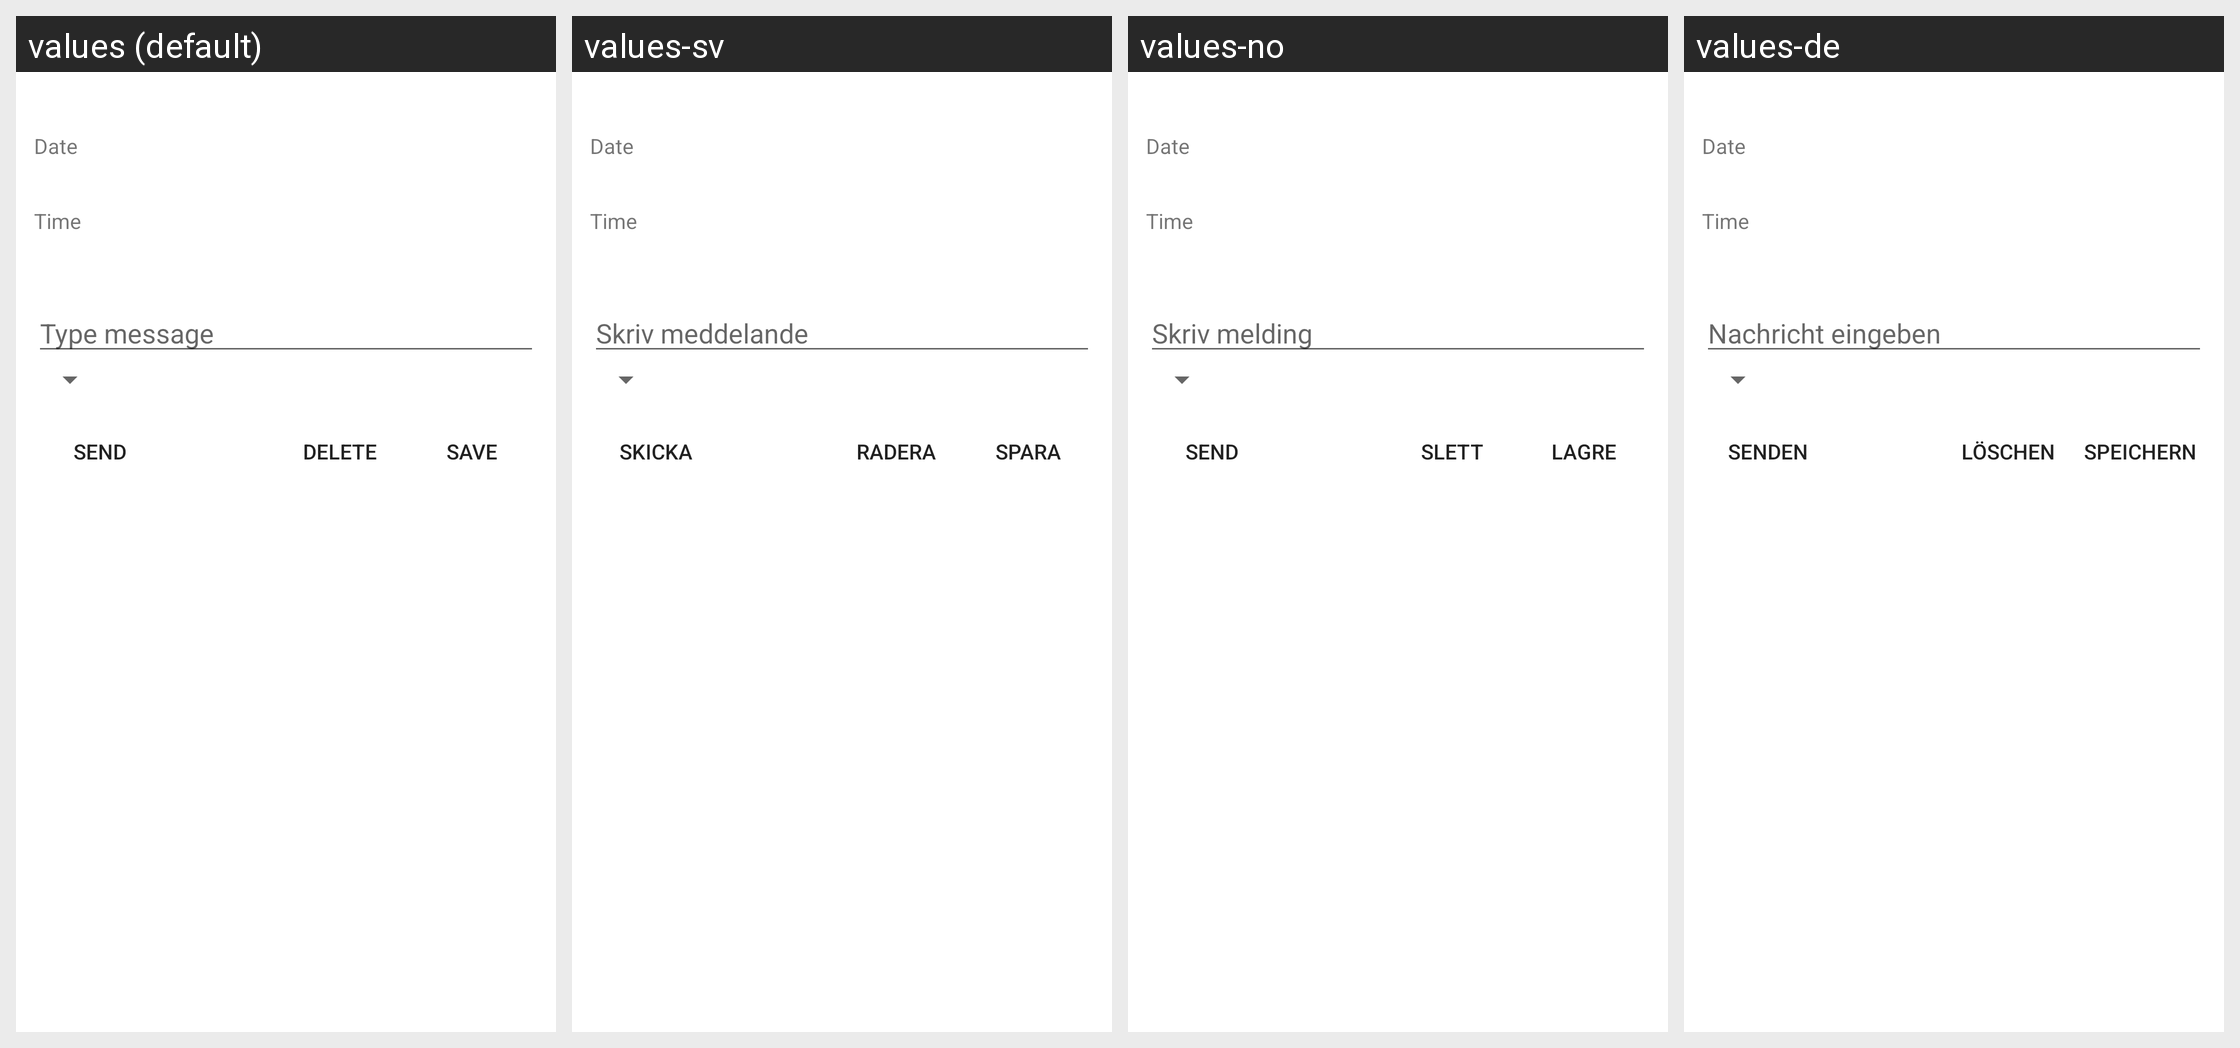

Translations of the strings shown on this Android screen, per locale in the grid:
Android screen res/layout/bottom_sheet_edit_scheduled_message.xml rendered under 4 locales, left to right: values (default), values-sv, values-no, values-de. Device: Nexus 5 (rendered at 1080×1920; each locale shown at half size, 540×960, under a caption strip naming it); theme Theme.MaterialComponents.DayNight.NoActionBar.
Other locales in the repository, not shown: values-ar, values-cs, values-da, values-es, values-es-rES, values-fi, values-fr, values-it, values-iw, values-ko, values-nl, values-pl, values-pt, values-pt-rBR, values-ro, values-ru, values-tr, values-uk, values-zh-rCN.
Strings drawn on this screen, with the default value and each locale's value (text and hints the layout hard-codes, and strings that could not be matched under every locale, appear in the picture but are not listed):

scheduled_date
  values: Date
  values-sv: Date  [not translated; the default value is used]
  values-no: Date  [not translated; the default value is used]
  values-de: Date  [not translated; the default value is used]

scheduled_time
  values: Time
  values-sv: Time  [not translated; the default value is used]
  values-no: Time  [not translated; the default value is used]
  values-de: Time  [not translated; the default value is used]

type_message
  values: Type message
  values-sv: Skriv meddelande
  values-no: Skriv melding
  values-de: Nachricht eingeben

send
  values: Send
  values-sv: Skicka
  values-no: Send
  values-de: Senden

delete
  values: Delete
  values-sv: Radera
  values-no: Slett
  values-de: Löschen

save
  values: Save
  values-sv: Spara
  values-no: Lagre
  values-de: Speichern
